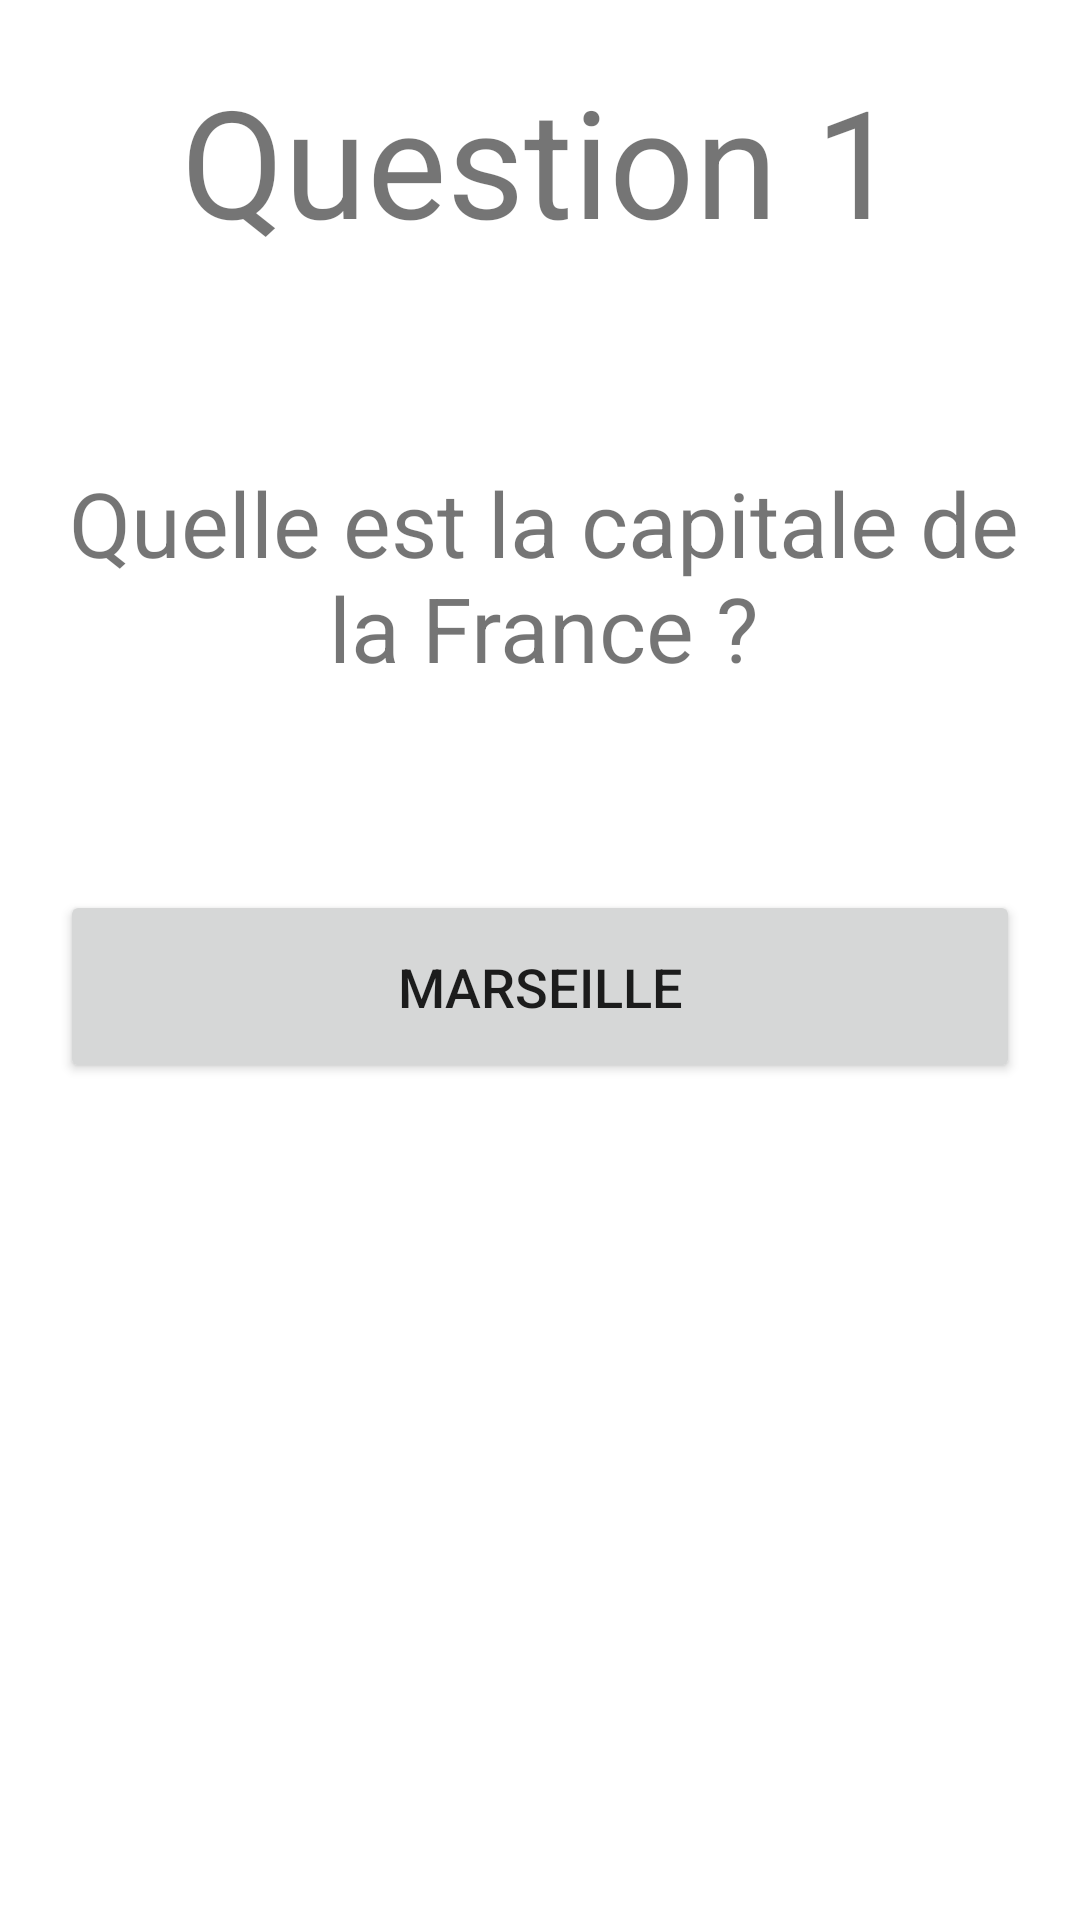

Android layout source for this screen:
<!-- AndroidManifest.xml: application theme Theme.FlagQuizz -->
<!-- res/layout/activity_main.xml -->
<?xml version="1.0" encoding="utf-8"?>
<LinearLayout xmlns:android="http://schemas.android.com/apk/res/android"

    android:layout_width="match_parent"

    android:layout_height="match_parent"

    android:orientation="vertical"

    android:padding="20dp">

    <TextView

        android:id="@+id/textTitle"

        android:layout_width="wrap_content"

        android:layout_height="wrap_content"

        android:layout_gravity="center_horizontal"

        android:text="Question 1"

        android:textSize="50sp" />

    <TextView

        android:id="@+id/textResult"

        android:layout_width="323dp"

        android:layout_height="210dp"

        android:gravity="center"

        android:text="Quelle est la capitale de la France ?"

        android:textSize="30sp" />

    <Button

        android:id="@+id/buttonRoll"

        android:layout_width="fill_parent"

        android:layout_height="wrap_content"

        android:layout_gravity="center"

        android:padding="20dp"

        android:text="Marseille"

        android:textSize="18sp" />
</LinearLayout>
<!-- resources referenced by this layout -->
<resources>
  <style name="Theme.FlagQuizz" parent="Theme.MaterialComponents.DayNight.DarkActionBar">
          
          <item name="colorPrimary">@color/purple_500</item>
          <item name="colorPrimaryVariant">@color/purple_700</item>
          <item name="colorOnPrimary">@color/white</item>
          
          <item name="colorSecondary">@color/teal_200</item>
          <item name="colorSecondaryVariant">@color/teal_700</item>
          <item name="colorOnSecondary">@color/black</item>
          
          <item name="android:statusBarColor" tools:targetApi="l">?attr/colorPrimaryVariant</item>
          
      </style>
  <!-- not gathered from this repository: default colours our renderer supplied (Android Studio template values) -->
  <color name="purple_500">#FF6200EE</color>
  <color name="purple_700">#FF3700B3</color>
  <color name="teal_200">#FF03DAC5</color>
  <color name="teal_700">#FF018786</color>
  <color name="black">#FF000000</color>
  <color name="white">#FFFFFFFF</color>
</resources>
